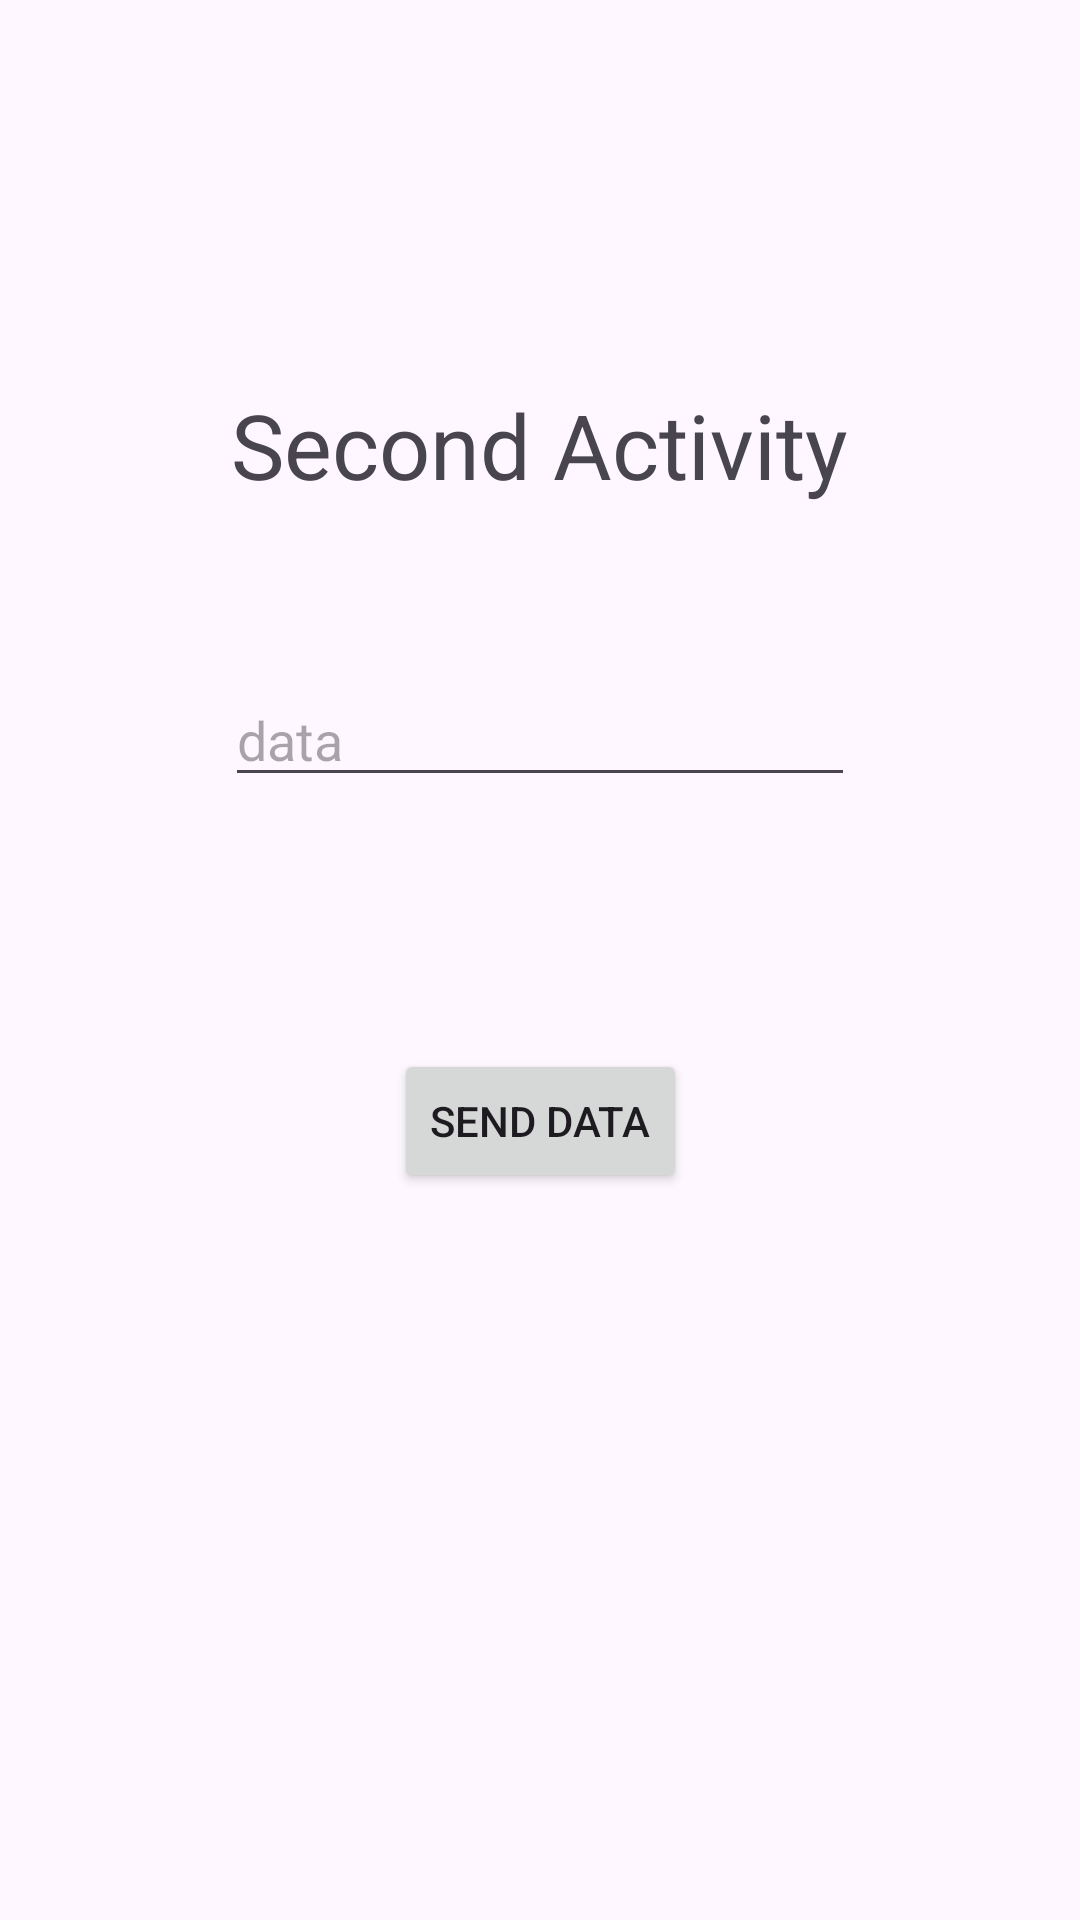

Produce the Android XML layout that renders to this screen, including the resource entries it uses.
<!-- AndroidManifest.xml: application theme Theme.MohsenApp -->
<!-- res/layout/activity_recieve_second.xml -->
<?xml version="1.0" encoding="utf-8"?>
<androidx.constraintlayout.widget.ConstraintLayout xmlns:android="http://schemas.android.com/apk/res/android"
    xmlns:app="http://schemas.android.com/apk/res-auto"
    xmlns:tools="http://schemas.android.com/tools"
    android:id="@+id/main"
    android:layout_width="match_parent"
    android:layout_height="match_parent"
    tools:context=".RecieveSecondActivity">

    <TextView
        android:id="@+id/txt_recieve_second"
        android:layout_width="wrap_content"
        android:layout_height="wrap_content"
        android:layout_marginTop="128dp"
        android:text="Second Activity"
        android:textSize="30sp"
        app:layout_constraintEnd_toEndOf="parent"
        app:layout_constraintHorizontal_bias="0.498"
        app:layout_constraintStart_toStartOf="parent"
        app:layout_constraintTop_toTopOf="parent" />

    <EditText
        android:id="@+id/edit_txt_recieve"
        android:layout_width="wrap_content"
        android:layout_height="wrap_content"
        android:layout_marginTop="56dp"
        android:ems="10"
        android:hint="data"
        android:inputType="text"
        app:layout_constraintEnd_toEndOf="@+id/txt_recieve_second"
        app:layout_constraintStart_toStartOf="@+id/txt_recieve_second"
        app:layout_constraintTop_toBottomOf="@+id/txt_recieve_second" />

    <Button
        android:id="@+id/btn_send_second"
        android:layout_width="wrap_content"
        android:layout_height="wrap_content"
        android:layout_marginTop="84dp"
        android:text="SEND DATA"
        app:layout_constraintEnd_toEndOf="@+id/edit_txt_recieve"
        app:layout_constraintStart_toStartOf="@+id/edit_txt_recieve"
        app:layout_constraintTop_toBottomOf="@+id/edit_txt_recieve" />
</androidx.constraintlayout.widget.ConstraintLayout>
<!-- resources referenced by this layout -->
<resources>
  <style name="Theme.MohsenApp" parent="Base.Theme.MohsenApp" />
  <style name="Base.Theme.MohsenApp" parent="Theme.Material3.DayNight">
          
          
      </style>
</resources>
